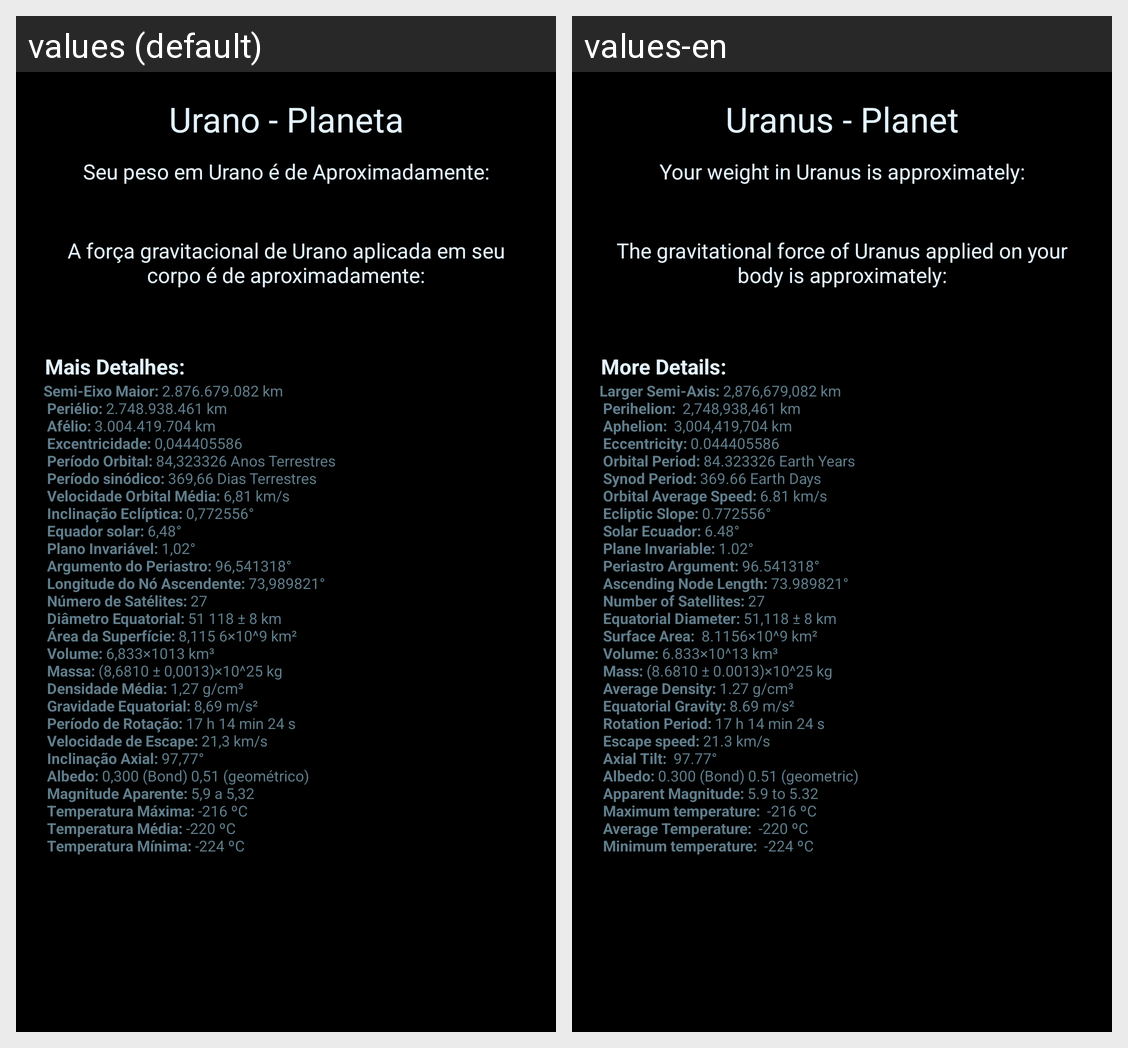

The Android screen above is rendered under two locales of the same app. Produce the string resources it draws, with the default and per-locale values.
Android screen res/layout/activity_urano.xml rendered under 2 locales, left to right: values (default), values-en. Device: Nexus 5 (rendered at 1080×1920; each locale shown at half size, 540×960, under a caption strip naming it); theme AppTheme.
Strings drawn on this screen, with the default value and each locale's value (text and hints the layout hard-codes, and strings that could not be matched under every locale, appear in the picture but are not listed):

urano_nplaneta
  values: Urano - Planeta
  values-en: Uranus - Planet

urano1
  values: Seu peso em Urano é de Aproximadamente:
  values-en: Your weight in Uranus is approximately:

urano2
  values: A força gravitacional de Urano aplicada em seu corpo é de aproximadamente:
  values-en: The gravitational force of Uranus applied on your body is approximately:
